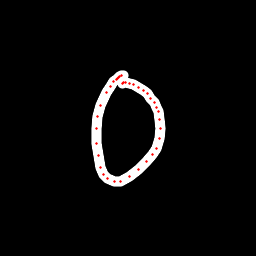

The file beside this chart, header and first rows:
x, y, hover, eod
123.3, 75.95, 0.0, 0.0
121.9, 75.92, 0.0, 0.0
119.8, 76.11, 0.0, 0.0
119, 77.17, 0.0, 0.0
117.8, 78.11, 0.0, 0.0
116.3, 79.05, 0.0, 0.0
113.7, 81.24, 0.0, 0.0
110, 86.1, 0.0, 0.0
106.3, 92.46, 0.0, 0.0
100.6, 105, 0.0, 0.0
97.87, 117, 0.0, 0.0
96.74, 128.8, 0.0, 0.0
96.85, 143.5, 0.0, 0.0
98.38, 155.6, 0.0, 0.0
100.4, 167.7, 0.0, 0.0
103.1, 174.4, 0.0, 0.0
107.1, 178.6, 0.0, 0.0
114.4, 181.7, 0.0, 0.0
120.3, 181.4, 0.0, 0.0
129.6, 176.9, 0.0, 0.0
138.4, 169.5, 0.0, 0.0
146.4, 162, 0.0, 0.0
152.5, 154.6, 0.0, 0.0
156.3, 148.8, 0.0, 0.0
159.4, 138.5, 0.0, 0.0
160.2, 128.5, 0.0, 0.0
159.3, 119.5, 0.0, 0.0
158.1, 111.8, 0.0, 0.0
156.5, 107.2, 0.0, 0.0
154.1, 102.9, 0.0, 0.0
150.9, 98.29, 0.0, 0.0
147.3, 93.84, 0.0, 0.0
143.4, 90.66, 0.0, 0.0
138.6, 87.43, 0.0, 0.0
133.8, 84.88, 0.0, 0.0
129.8, 83.11, 0.0, 0.0
125.8, 82.87, 0.0, 0.0
123.3, 82.81, 0.0, 0.0
122.1, 83.24, 0.0, 1.0
